7-way image classification set "dataset" from GitHub (Sanjay-Raam/IESA-Hackathon); label vocabulary: center defect, cracks, edge defect, no defects, open defect, particles, scratches.

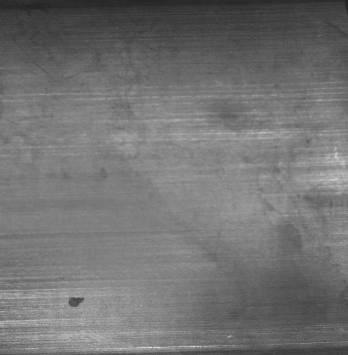
Label: open defect

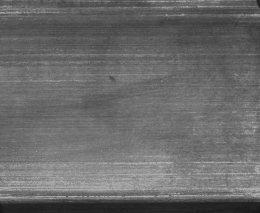
Label: no defects

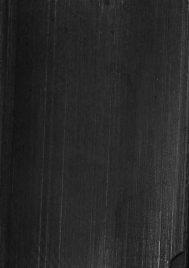
Label: edge defect

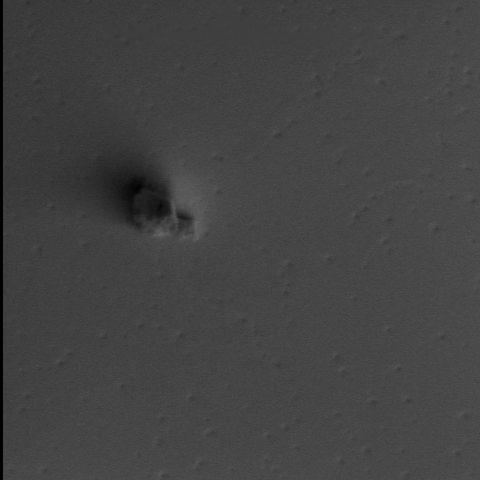
Label: particles

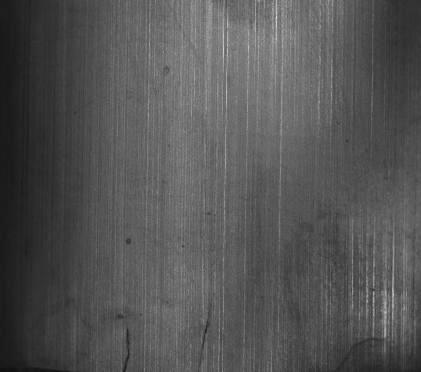
Label: cracks

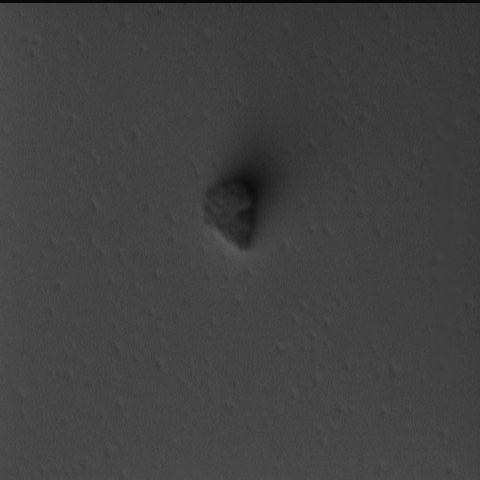
Label: particles
